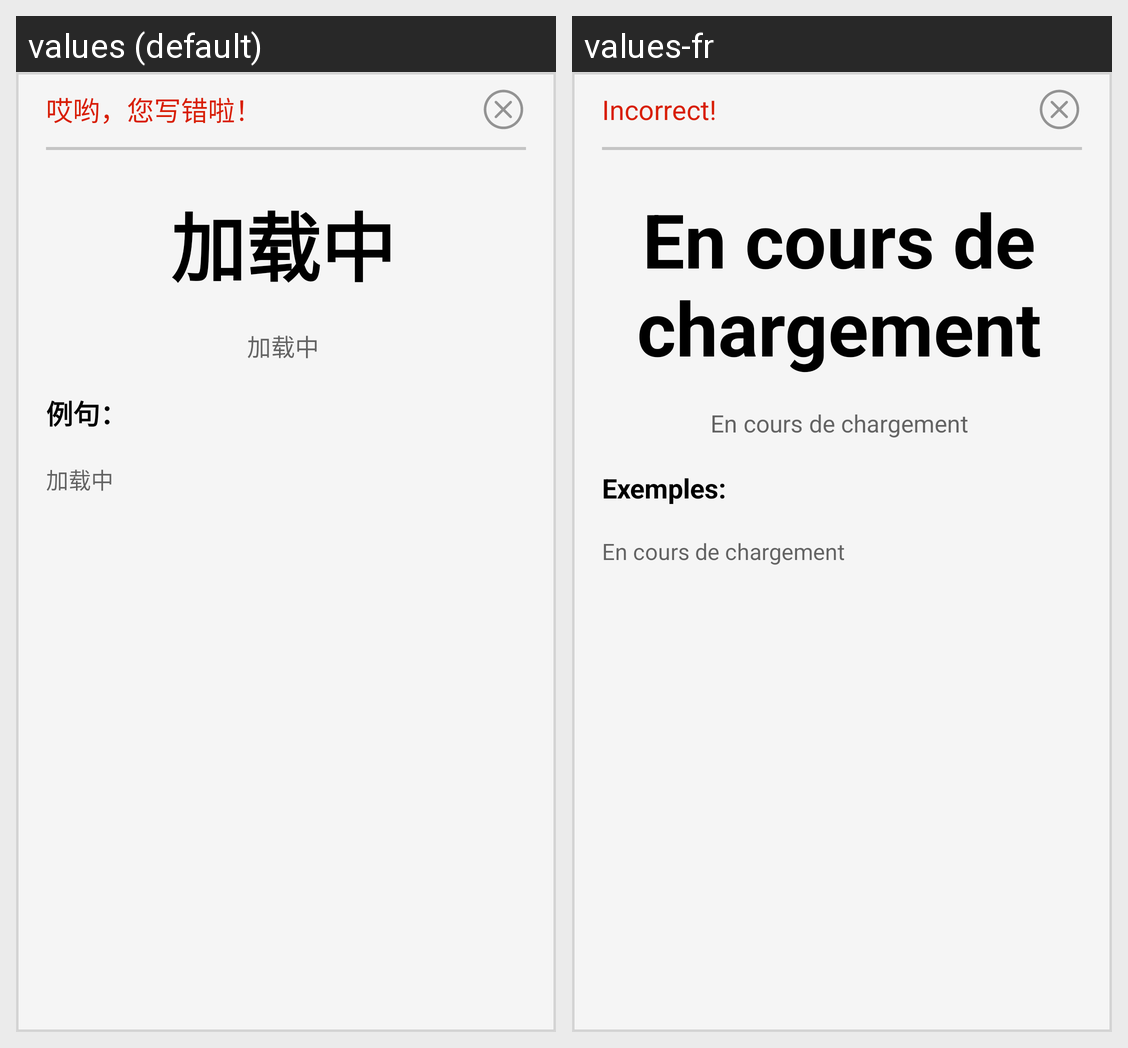

Strings drawn on this Android screen and how each of the app's shown locales translates them:
Android screen res/layout/translate_frame.xml rendered under 2 locales, left to right: values (default), values-fr. Device: Nexus 5 (rendered at 1080×1920; each locale shown at half size, 540×960, under a caption strip naming it); theme AppTheme.
Strings drawn on this screen, with the default value and each locale's value (text and hints the layout hard-codes, and strings that could not be matched under every locale, appear in the picture but are not listed):

translate_frame_title
  values: 哎哟，您写错啦！
  values-fr: Incorrect!

translate_frame_loading
  values: 加载中
  values-fr: En cours de chargement

translate_frame_main_example_title
  values: 例句：
  values-fr: Exemples:
